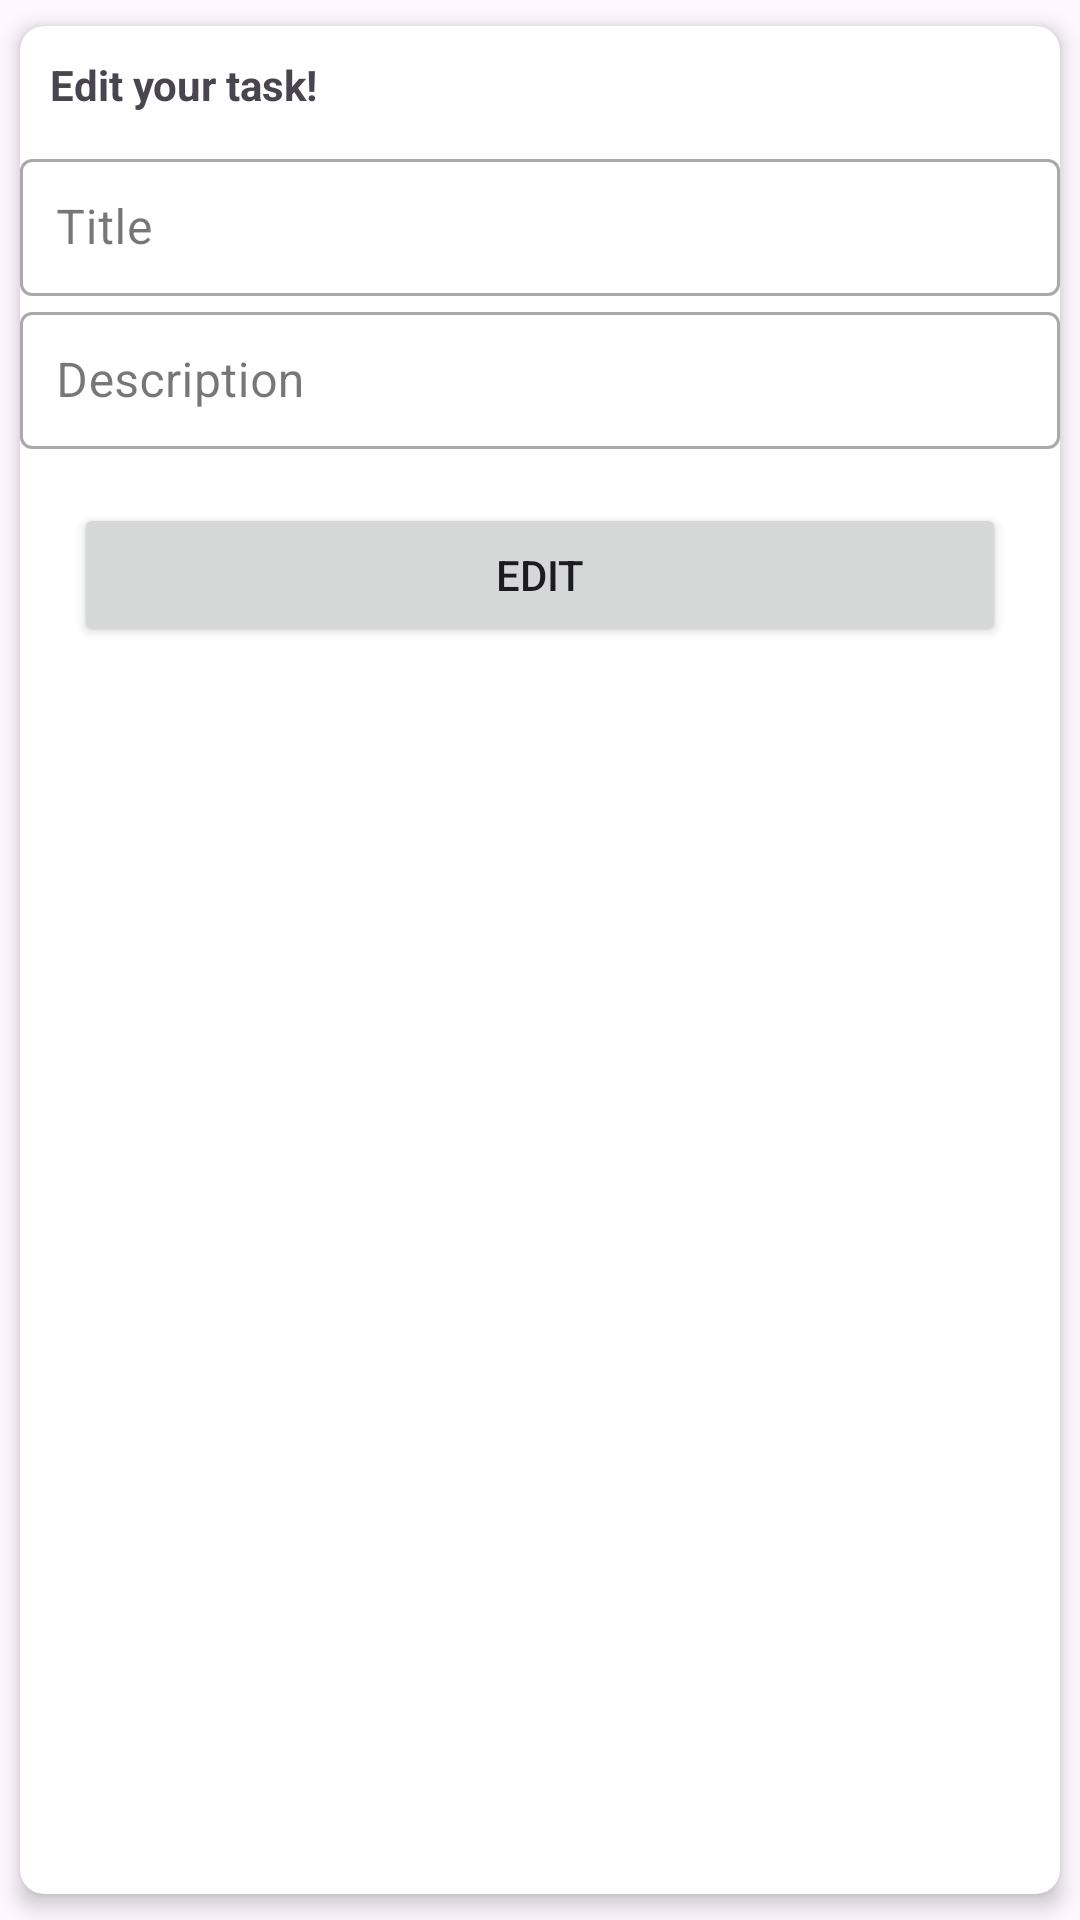

This screen was rendered from an Android layout file. Write that file and the resources it references.
<!-- AndroidManifest.xml: application theme Theme.ToDoApp -->
<!-- res/layout/dialog_edit_task.xml -->
<androidx.cardview.widget.CardView xmlns:android="http://schemas.android.com/apk/res/android"
    xmlns:app="http://schemas.android.com/apk/res-auto"
    android:layout_width="match_parent"
    android:layout_height="wrap_content"
    android:layout_margin="8dp"
    app:cardCornerRadius="8dp"
    app:cardElevation="4dp"
    app:cardUseCompatPadding="true">

    <LinearLayout
        android:layout_width="match_parent"
        android:layout_height="wrap_content"
        android:orientation="vertical">

        <TextView
            android:layout_width="match_parent"
            android:layout_height="wrap_content"
            android:padding="10dp"
            android:text="@string/edit_task"
            android:textSize="14sp"
            android:textStyle="bold" />

        <com.google.android.material.textfield.TextInputLayout
            style="@style/Widget.MaterialComponents.TextInputLayout.OutlinedBox"
            android:layout_width="match_parent"
            android:layout_height="wrap_content">

            <com.google.android.material.textfield.TextInputEditText
                android:id="@+id/et_edit_task_title"
                android:layout_width="match_parent"
                android:layout_height="wrap_content"
                android:hint="@string/title"
                android:padding="12dp"/>
        </com.google.android.material.textfield.TextInputLayout>

        <com.google.android.material.textfield.TextInputLayout
            style="@style/Widget.MaterialComponents.TextInputLayout.OutlinedBox"
            android:layout_width="match_parent"
            android:layout_height="wrap_content">

            <com.google.android.material.textfield.TextInputEditText
                android:id="@+id/et_edit_task_description"
                android:layout_width="match_parent"
                android:layout_height="wrap_content"
                android:hint="@string/description"
                android:padding="12dp"/>
        </com.google.android.material.textfield.TextInputLayout>

        <Button
            android:id="@+id/btn_edit_task"
            android:layout_width="match_parent"
            android:layout_height="wrap_content"
            android:layout_margin="18dp"
            android:text="@string/edit" />
    </LinearLayout>

</androidx.cardview.widget.CardView>
<!-- resources referenced by this layout -->
<resources>
  <string name="description">Description</string>
  <string name="edit">Edit</string>
  <string name="edit_task">Edit your task!</string>
  <string name="title">Title</string>
  <style name="Theme.ToDoApp" parent="Theme.Material3.DayNight.NoActionBar">
          
          <item name="colorPrimary">@color/purple_500</item>
          <item name="colorPrimaryVariant">@color/purple_700</item>
          <item name="colorOnPrimary">@color/white</item>
          
          <item name="colorSecondary">@color/teal_200</item>
          <item name="colorSecondaryVariant">@color/teal_700</item>
          <item name="colorOnSecondary">@color/black</item>
          
          <item name="android:statusBarColor" tools:targetApi="l">?attr/colorPrimaryVariant</item>
          
      </style>
  <!-- not gathered from this repository: default colours our renderer supplied (Android Studio template values) -->
  <color name="purple_500">#FF6200EE</color>
  <color name="purple_700">#FF3700B3</color>
  <color name="teal_200">#FF03DAC5</color>
  <color name="teal_700">#FF018786</color>
  <color name="black">#FF000000</color>
  <color name="white">#FFFFFFFF</color>
</resources>
